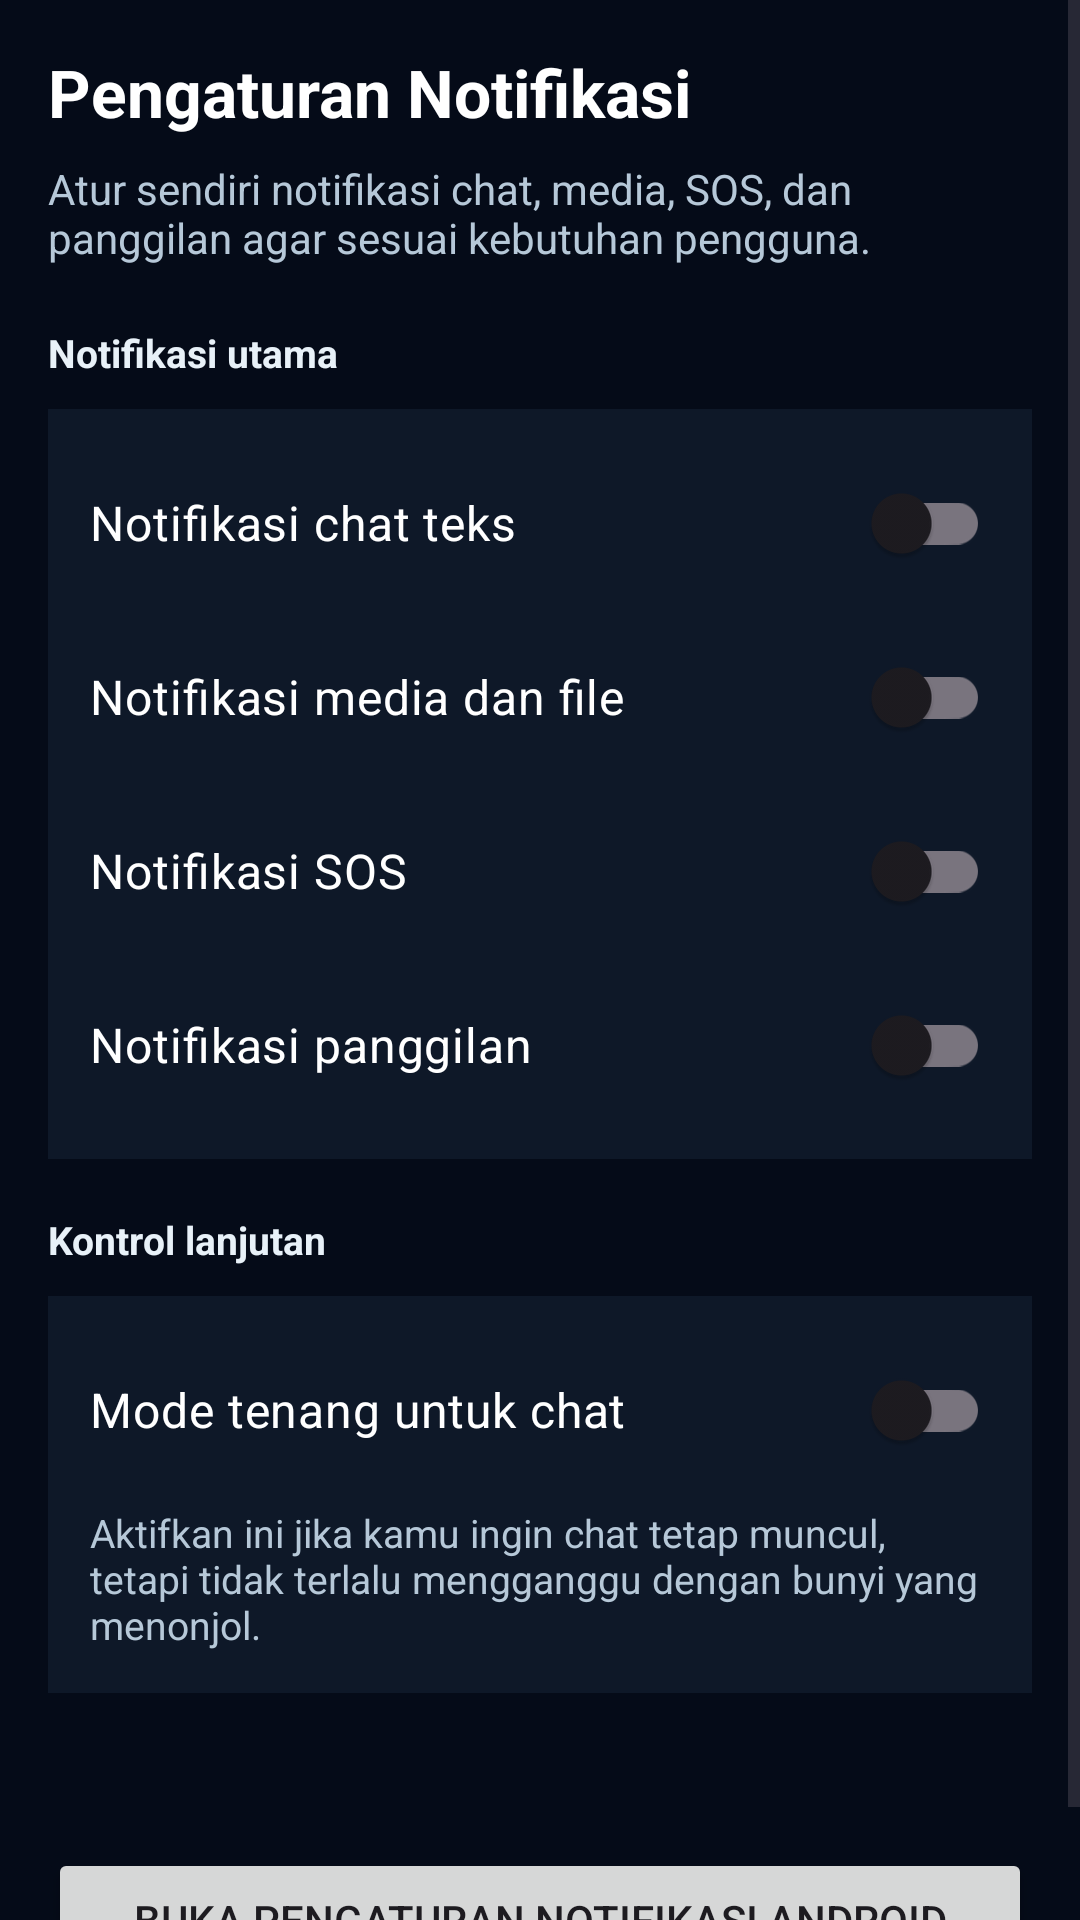

Produce the Android XML layout that renders to this screen, including the resource entries it uses.
<!-- AndroidManifest.xml: application theme Theme.GhalbitMeshX2 -->
<!-- res/layout/activity_notification_settings.xml -->
<?xml version="1.0" encoding="utf-8"?>
<ScrollView xmlns:android="http://schemas.android.com/apk/res/android"
    android:layout_width="match_parent"
    android:layout_height="match_parent"
    android:background="#050B18"
    android:fillViewport="true">

    <LinearLayout
        android:layout_width="match_parent"
        android:layout_height="wrap_content"
        android:orientation="vertical"
        android:padding="16dp">

        <TextView
            android:layout_width="match_parent"
            android:layout_height="wrap_content"
            android:text="@string/notification_settings_title"
            android:textColor="#FFFFFF"
            android:textSize="22sp"
            android:textStyle="bold" />

        <TextView
            android:layout_width="match_parent"
            android:layout_height="wrap_content"
            android:layout_marginTop="8dp"
            android:text="@string/notification_settings_subtitle"
            android:textColor="#B6C8D8"
            android:textSize="14sp" />

        <TextView
            android:layout_width="match_parent"
            android:layout_height="wrap_content"
            android:layout_marginTop="20dp"
            android:text="@string/notification_settings_section_primary"
            android:textColor="#E8F1F8"
            android:textSize="13sp"
            android:textStyle="bold" />

        <LinearLayout
            android:layout_width="match_parent"
            android:layout_height="wrap_content"
            android:layout_marginTop="10dp"
            android:background="#0E1828"
            android:orientation="vertical"
            android:padding="14dp">

            <androidx.appcompat.widget.SwitchCompat
                android:id="@+id/switchChatNotifications"
                android:layout_width="match_parent"
                android:layout_height="wrap_content"
                android:text="@string/notification_settings_chat"
                android:textColor="#FFFFFF"
                android:textSize="16sp" />

            <androidx.appcompat.widget.SwitchCompat
                android:id="@+id/switchMediaNotifications"
                android:layout_width="match_parent"
                android:layout_height="wrap_content"
                android:layout_marginTop="10dp"
                android:text="@string/notification_settings_media"
                android:textColor="#FFFFFF"
                android:textSize="16sp" />

            <androidx.appcompat.widget.SwitchCompat
                android:id="@+id/switchSosNotifications"
                android:layout_width="match_parent"
                android:layout_height="wrap_content"
                android:layout_marginTop="10dp"
                android:text="@string/notification_settings_sos"
                android:textColor="#FFFFFF"
                android:textSize="16sp" />

            <androidx.appcompat.widget.SwitchCompat
                android:id="@+id/switchCallNotifications"
                android:layout_width="match_parent"
                android:layout_height="wrap_content"
                android:layout_marginTop="10dp"
                android:text="@string/notification_settings_call"
                android:textColor="#FFFFFF"
                android:textSize="16sp" />
        </LinearLayout>

        <TextView
            android:layout_width="match_parent"
            android:layout_height="wrap_content"
            android:layout_marginTop="18dp"
            android:text="@string/notification_settings_section_advanced"
            android:textColor="#E8F1F8"
            android:textSize="13sp"
            android:textStyle="bold" />

        <LinearLayout
            android:layout_width="match_parent"
            android:layout_height="wrap_content"
            android:layout_marginTop="10dp"
            android:background="#0E1828"
            android:orientation="vertical"
            android:padding="14dp">

            <androidx.appcompat.widget.SwitchCompat
                android:id="@+id/switchQuietChat"
                android:layout_width="match_parent"
                android:layout_height="wrap_content"
                android:text="@string/notification_settings_quiet_chat"
                android:textColor="#FFFFFF"
                android:textSize="16sp" />

            <TextView
                android:layout_width="match_parent"
                android:layout_height="wrap_content"
                android:layout_marginTop="8dp"
                android:text="@string/notification_settings_quiet_chat_hint"
                android:textColor="#B6C8D8"
                android:textSize="13sp" />
        </LinearLayout>

        <TextView
            android:id="@+id/txtNotificationSystemHint"
            android:layout_width="match_parent"
            android:layout_height="wrap_content"
            android:layout_marginTop="22dp"
            android:textColor="#B6C8D8"
            android:textSize="13sp" />

        <Button
            android:id="@+id/btnOpenSystemNotifications"
            android:layout_width="match_parent"
            android:layout_height="wrap_content"
            android:layout_marginTop="12dp"
            android:text="@string/notification_settings_open_system" />

    </LinearLayout>
</ScrollView>
<!-- resources referenced by this layout -->
<resources>
  <string name="notification_settings_call">Notifikasi panggilan</string>
  <string name="notification_settings_chat">Notifikasi chat teks</string>
  <string name="notification_settings_media">Notifikasi media dan file</string>
  <string name="notification_settings_open_system">Buka pengaturan notifikasi Android</string>
  <string name="notification_settings_quiet_chat">Mode tenang untuk chat</string>
  <string name="notification_settings_quiet_chat_hint">Aktifkan ini jika kamu ingin chat tetap muncul, tetapi tidak terlalu mengganggu dengan bunyi yang menonjol.</string>
  <string name="notification_settings_section_advanced">Kontrol lanjutan</string>
  <string name="notification_settings_section_primary">Notifikasi utama</string>
  <string name="notification_settings_sos">Notifikasi SOS</string>
  <string name="notification_settings_subtitle">Atur sendiri notifikasi chat, media, SOS, dan panggilan agar sesuai kebutuhan pengguna.</string>
  <string name="notification_settings_title">Pengaturan Notifikasi</string>
  <style name="Theme.GhalbitMeshX2" parent="Theme.Material3.DayNight.NoActionBar">
  
          
  
          <item name="colorPrimary">
              @android:color/holo_green_dark
          </item>
  
          <item name="colorPrimaryVariant">
              @android:color/holo_green_light
          </item>
  
          <item name="colorOnPrimary">
              @android:color/white
          </item>
  
          
  
          <item name="android:statusBarColor">
              @android:color/black
          </item>
  
          
  
          <item name="android:navigationBarColor">
              @android:color/black
          </item>
  
      </style>
</resources>
